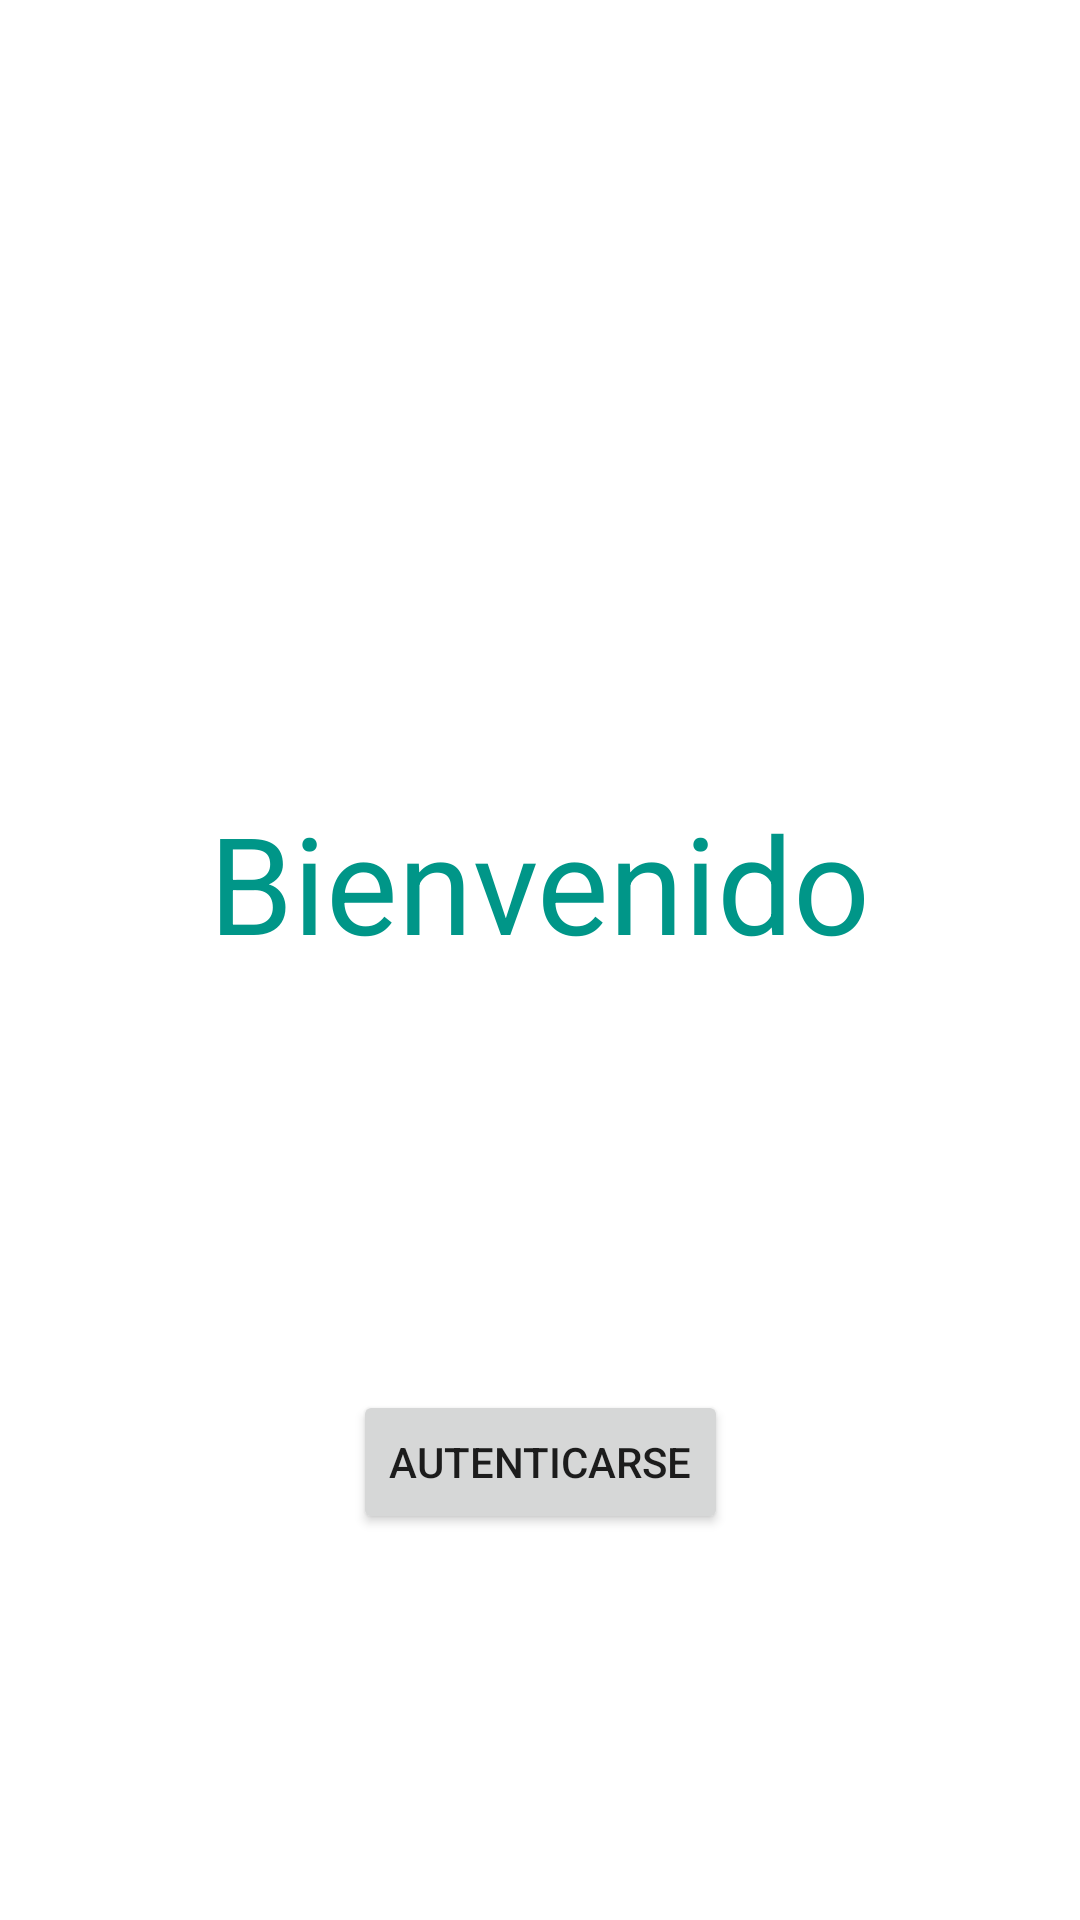

Write the Android layout XML for this screen, with the resource values it uses.
<!-- AndroidManifest.xml: application theme Theme.GSignInA -->
<!-- res/layout/activity_login.xml -->
<?xml version="1.0" encoding="utf-8"?>
<androidx.constraintlayout.widget.ConstraintLayout xmlns:android="http://schemas.android.com/apk/res/android"
    xmlns:app="http://schemas.android.com/apk/res-auto"
    xmlns:tools="http://schemas.android.com/tools"
    android:layout_width="match_parent"
    android:layout_height="match_parent"
    tools:context=".LoginActivity">

    <TextView
        android:id="@+id/txt_saludo"
        android:layout_width="wrap_content"
        android:layout_height="wrap_content"
        android:layout_marginTop="264dp"
        android:text="@string/txt_welcome"
        android:textColor="#009688"
        android:textSize="45sp"
        app:layout_constraintEnd_toEndOf="parent"
        app:layout_constraintStart_toStartOf="parent"
        app:layout_constraintTop_toTopOf="parent" />
    <Button
        android:id="@+id/btn_GSignIn"
        android:layout_width="wrap_content"
        android:layout_height="wrap_content"
        android:text="@string/txt_GSign"
        app:layout_constraintBottom_toBottomOf="parent"
        app:layout_constraintEnd_toEndOf="parent"
        app:layout_constraintStart_toStartOf="parent"
        app:layout_constraintTop_toBottomOf="@+id/txt_saludo"
        app:layout_constraintVertical_bias="0.52" />
</androidx.constraintlayout.widget.ConstraintLayout>
<!-- resources referenced by this layout -->
<resources>
  <string name="txt_GSign">Autenticarse</string>
  <string name="txt_welcome">Bienvenido</string>
  <style name="Theme.GSignInA" parent="Theme.MaterialComponents.DayNight.DarkActionBar">
          
          <item name="colorPrimary">@color/purple_500</item>
          <item name="colorPrimaryVariant">@color/purple_700</item>
          <item name="colorOnPrimary">@color/white</item>
          
          <item name="colorSecondary">@color/teal_200</item>
          <item name="colorSecondaryVariant">@color/teal_700</item>
          <item name="colorOnSecondary">@color/black</item>
          
          <item name="android:statusBarColor" tools:targetApi="l">?attr/colorPrimaryVariant</item>
          
      </style>
  <!-- not gathered from this repository: default colours our renderer supplied (Android Studio template values) -->
  <color name="purple_500">#FF6200EE</color>
  <color name="purple_700">#FF3700B3</color>
  <color name="teal_200">#FF03DAC5</color>
  <color name="teal_700">#FF018786</color>
  <color name="black">#FF000000</color>
  <color name="white">#FFFFFFFF</color>
</resources>
